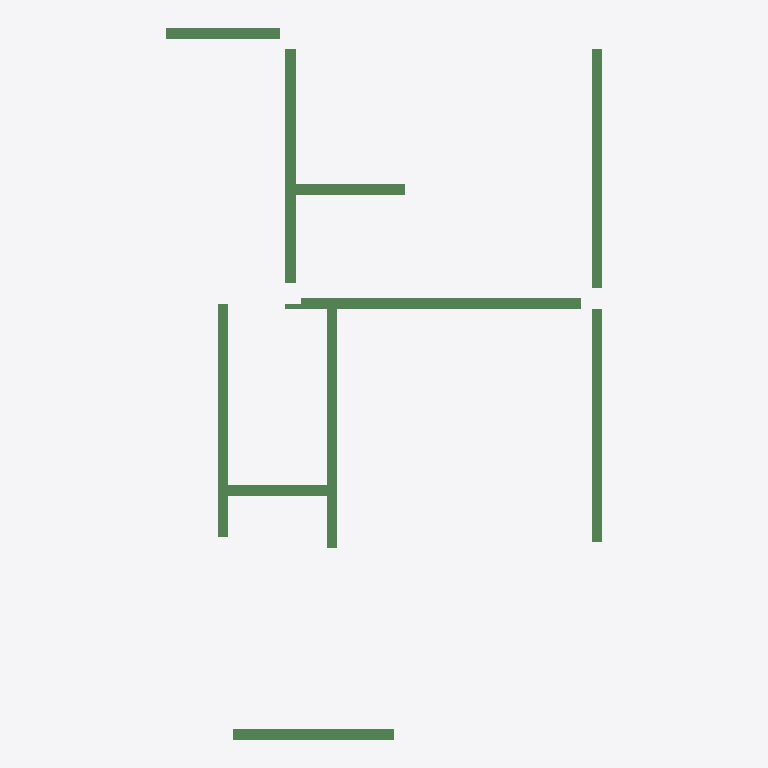
Plan cut of the same IFC building model at storey '4层' (level 9.00 m, cut at 10.40 m), seen from above with north up, elements coloured by IFC class: 10 beams (green). No cut surface shows.
Extent 8.4 m × 13.7 m × 0.5 m (x, y, z). Storeys (1): 4层 at 9.00 m. Elements (10): 10 IfcBeam.

HEADER;
FILE_DESCRIPTION((''),'2;1');
FILE_NAME('','2023-05-09T17:23:06',(''),(''),'','BIMserver','');
FILE_SCHEMA(('IFC2X3'));
ENDSEC;
DATA;
#191=IFCPROJECT('1J5sbZvdvB_hhZ5d_ASqfT',#50,'项目编号',$,$,'项目名称','项目状态',(#55),#1);
#167=IFCSITE('1J5sbZvdvB_hhZ5d_ASqfV',#50,'Default',$,'',#168,$,$,.ELEMENT.,(42,21,31,181945),(-71,-3,-24,-263305),0.0,$,$);
#189=IFCBUILDING('1J5sbZvdvB_hhZ5d_ASqfS',#50,'',$,$,#190,$,'',.ELEMENT.,$,$,$);
#164=IFCBUILDINGSTOREY('1J5sbZvdvB_hhZ5dzrZwck',#50,'4层',$,$,#165,$,'4层',.ELEMENT.,9000.00000000052);
#239=IFCBEAM('0rm6_PkL9Cs8aVAPDlpiyC',#50,'混凝土 - 矩形梁:住宅楼梁200 x 500mm:282687',$,'混凝土 - 矩形梁:住宅楼梁200 x 500mm:212828',#216,#57,'282687');
#242=IFCBEAM('0rm6_PkL9Cs8aVAPDlpizs',#50,'混凝土 - 矩形梁:住宅楼梁200 x 450mm:282693',$,'混凝土 - 矩形梁:住宅楼梁200 x 450mm:212832',#225,#66,'282693');
#241=IFCBEAM('0rm6_PkL9Cs8aVAPDlpizm',#50,'混凝土 - 矩形梁:住宅楼梁200 x 450mm:282691',$,'混凝土 - 矩形梁:住宅楼梁200 x 450mm:212832',#223,#63,'282691');
#245=IFCBEAM('0rm6_PkL9Cs8aVAPDlpizu',#50,'混凝土 - 矩形梁:住宅楼梁200 x 400mm:282699',$,'混凝土 - 矩形梁:住宅楼梁200 x 400mm:212867',#231,#75,'282699');
#240=IFCBEAM('0rm6_PkL9Cs8aVAPDlpizo',#50,'混凝土 - 矩形梁:住宅楼梁200 x 450mm:282689',$,'混凝土 - 矩形梁:住宅楼梁200 x 450mm:212832',#221,#60,'282689');
#247=IFCBEAM('0rm6_PkL9Cs8aVAPDlpizy',#50,'混凝土 - 矩形梁:住宅楼梁200 x 400mm:282703',$,'混凝土 - 矩形梁:住宅楼梁200 x 400mm:212867',#235,#81,'282703');
#248=IFCBEAM('0rm6_PkL9Cs8aVAPDlpizY',#50,'混凝土 - 矩形梁:住宅楼梁200 x 400mm:282705',$,'混凝土 - 矩形梁:住宅楼梁200 x 400mm:212867',#237,#84,'282705');
#244=IFCBEAM('0rm6_PkL9Cs8aVAPDlpizw',#50,'混凝土 - 矩形梁:住宅楼梁200 x 400mm:282697',$,'混凝土 - 矩形梁:住宅楼梁200 x 400mm:212867',#229,#72,'282697');
#243=IFCBEAM('0rm6_PkL9Cs8aVAPDlpizq',#50,'混凝土 - 矩形梁:住宅楼梁200 x 400mm:282695',$,'混凝土 - 矩形梁:住宅楼梁200 x 400mm:212867',#227,#69,'282695');
#246=IFCBEAM('0rm6_PkL9Cs8aVAPDlpiz_',#50,'混凝土 - 矩形梁:住宅楼梁200 x 400mm:282701',$,'混凝土 - 矩形梁:住宅楼梁200 x 400mm:212867',#233,#78,'282701');
ENDSEC;
